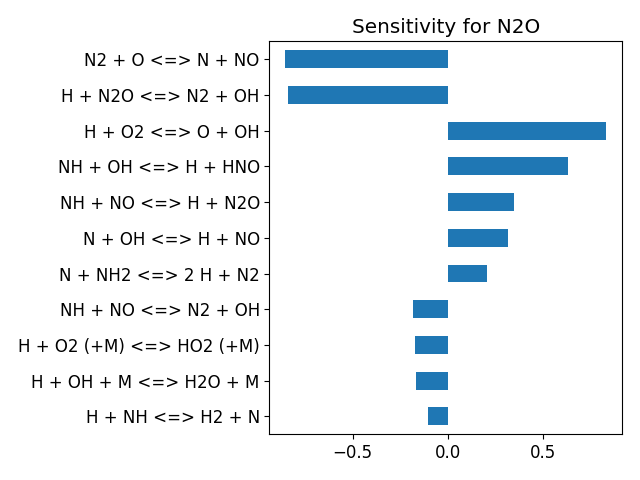

The data file committed next to this chart (first rows):
, base_case
H + O2 <=> O + OH, 0.8335
H2 + O <=> H + OH, 0.03032
H2 + OH <=> H + H2O, 0.02043
H2O + O <=> 2 OH, 0.009285
2 H + M <=> H2 + M, -0.01201
H + OH + M <=> H2O + M, -0.1673
2 O + M <=> O2 + M, -0.002563
H + O + M <=> OH + M, -0.008896
H + O2 (+M) <=> HO2 (+M), -0.1696
H + HO2 <=> 2 OH, 0.005985
H + HO2 <=> H2 + O2, -0.006113
H + HO2 <=> H2O + O, -0.002619
HO2 + O <=> O2 + OH, -0.004817
HO2 + OH <=> H2O + O2, -0.005233
HO2 + OH <=> H2O + O2, -0.006633
2 OH (+M) <=> H2O2 (+M), -0.00367
2 HO2 <=> H2O2 + O2, -0.003285
2 HO2 <=> H2O2 + O2, -0.003305
H + H2O2 <=> H2 + HO2, -0.003386
H + H2O2 <=> H2O + OH, -0.003616
H2O2 + OH <=> H2O + HO2, -0.003421
H2O2 + OH <=> H2O + HO2, -0.003642
H2O2 + O <=> HO2 + OH, -0.003468
HO2 + NH2 <=> NH3 + O2, -0.004429
NH2 + O2 <=> H2NO + O, -0.002824
H2NO + O <=> HNO + OH, -0.003334
H2NO + O2 <=> HNO + HO2, -0.003366
NH3 + M <=> H + NH2 + M, -0.09637
H + NH3 <=> H2 + NH2, -0.0333
NH3 + O <=> NH2 + OH, 0.005911
NH3 + OH <=> H2O + NH2, -0.0172
H + NH2 <=> H2 + NH, -0.09216
N + NH2 <=> 2 H + N2, 0.2087
NH2 + O <=> H + HNO, 0.06242
NH2 + OH <=> H2O + NH, -0.05859
NH2 + NO <=> H2O + N2, -0.07062
NH2 + NO <=> NNH + OH, -0.02663
H + NH <=> H2 + N, -0.1038
NH + O <=> H + NO, 0.08008
NH + OH <=> H + HNO, 0.634
NH + OH <=> H2O + N, -0.0366
NH + O2 <=> HNO + O, 0.008741
NH + NO <=> H + N2O, 0.3483
NH + NO <=> N2 + OH, -0.1809
NNH (+M) <=> H + N2 (+M), 0.02476
H + NNH <=> H2 + N2, -0.003661
NNH + O <=> H + N2O, -0.03863
NNH + OH <=> H2O + N2, -0.003864
NNH + O2 <=> HO2 + N2, -0.02813
N2 + O <=> N + NO, -0.8528
HO2 + NO <=> NO2 + OH, -0.005397
H + NO (+M) <=> HNO (+M), 0.01679
H + NO2 <=> NO + OH, -0.001705
NO2 + O <=> NO + O2, -0.003562
NO2 + M <=> NO + O + M, -0.00618
HNO + OH <=> H2O + NO, -0.006271
H + HNO <=> H2 + NO, -0.02582
N + O2 <=> NO + O, 0.05413
N + OH <=> H + NO, 0.3182
N2O (+M) <=> N2 + O (+M), -0.05593
... 3 more rows
